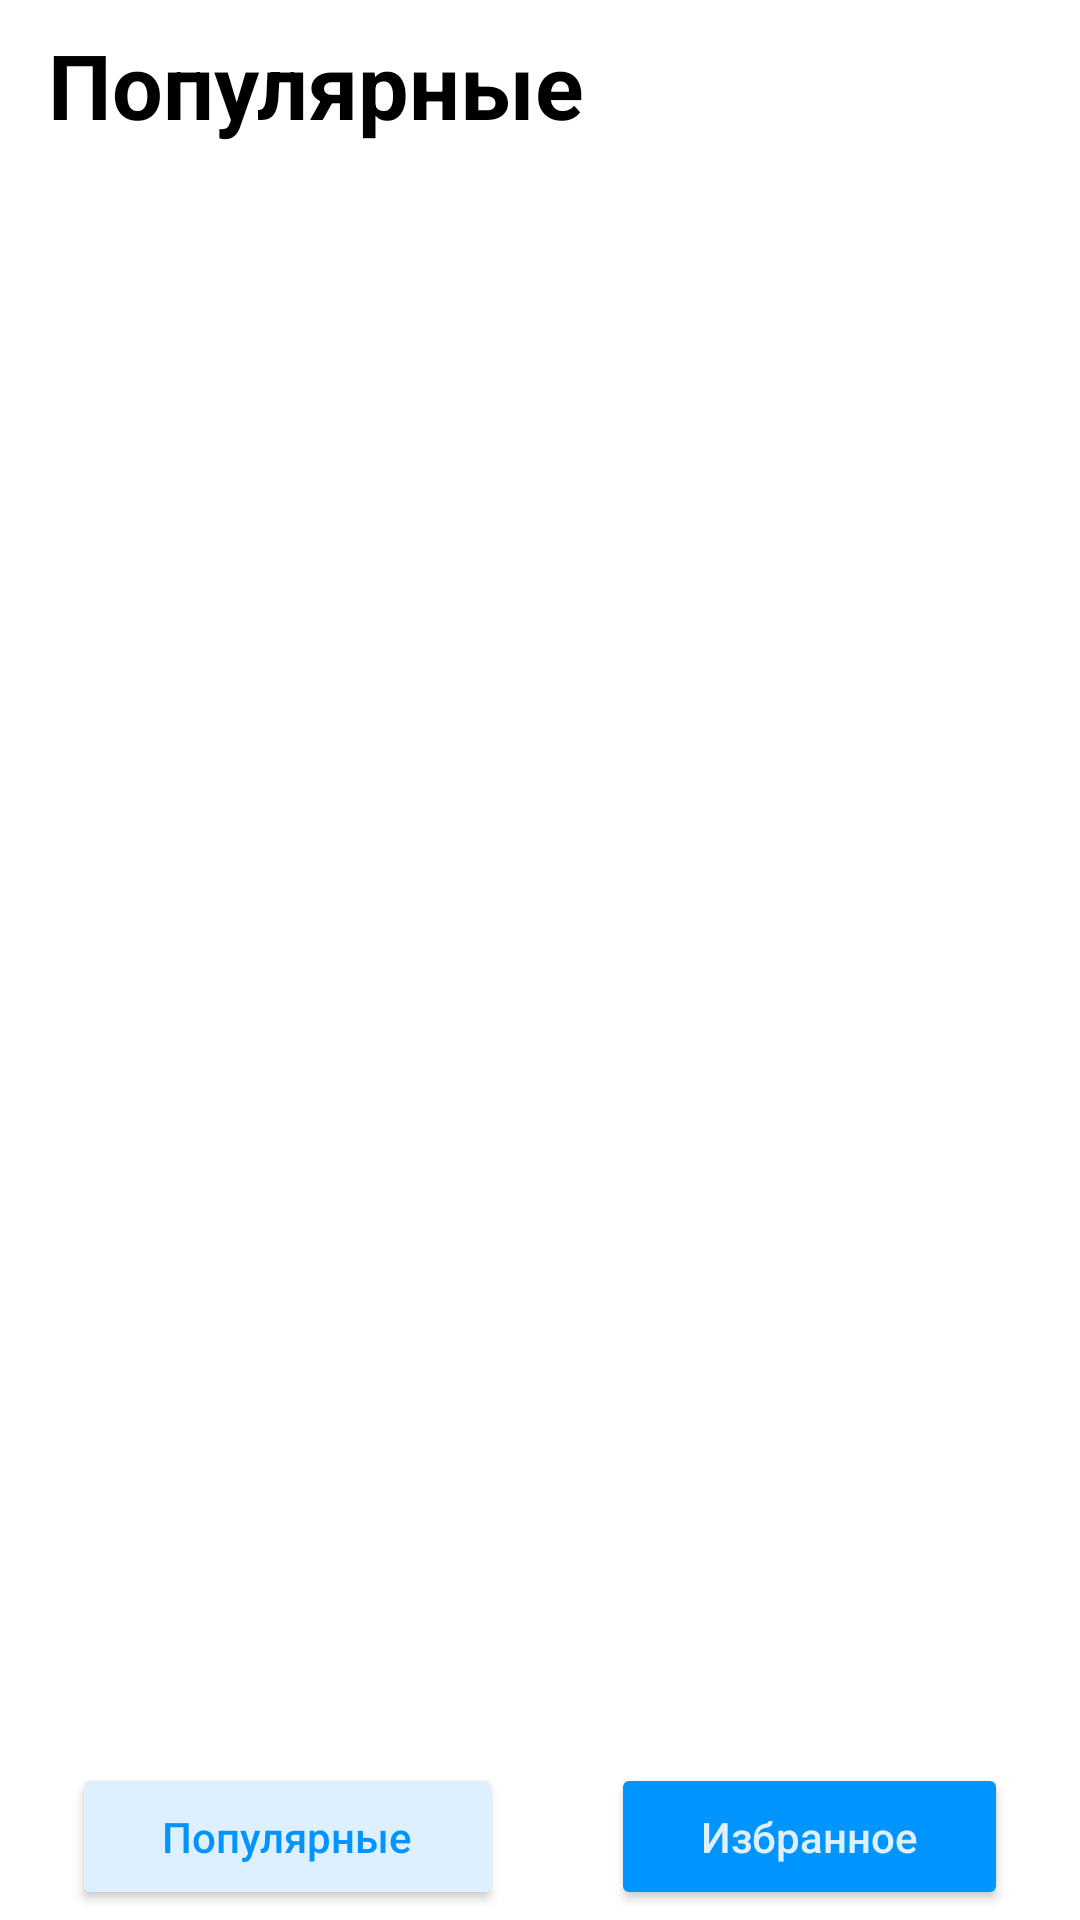

Layout XML and referenced resources for this Android screen:
<!-- AndroidManifest.xml: application theme Theme.Kirillina -->
<!-- res/layout/activity_main.xml -->
<?xml version="1.0" encoding="utf-8"?>
<androidx.constraintlayout.widget.ConstraintLayout xmlns:android="http://schemas.android.com/apk/res/android"
    xmlns:app="http://schemas.android.com/apk/res-auto"
    xmlns:tools="http://schemas.android.com/tools"
    android:layout_width="match_parent"
    android:layout_height="match_parent"
    tools:context=".MainActivity">

    <TextView
        android:id="@+id/textView"
        android:layout_width="wrap_content"
        android:layout_height="wrap_content"
        android:layout_marginStart="16dp"
        android:layout_marginTop="8dp"
        android:text="Популярные"
        android:textColor="@color/black"
        android:textStyle="bold"
        android:textSize="30dp"
        app:layout_constraintStart_toStartOf="parent"
        app:layout_constraintTop_toTopOf="parent" />

    <androidx.recyclerview.widget.RecyclerView
        android:id="@+id/recyclerview"
        android:layout_width="match_parent"
        android:layout_height="match_parent"
        android:layout_marginTop="52dp"
        app:layout_constraintTop_toBottomOf="@+id/textView"
        tools:layout_editor_absoluteX="16dp" >

    </androidx.recyclerview.widget.RecyclerView>

    <androidx.appcompat.widget.Toolbar
        android:id="@+id/toolbar"
        android:layout_width="match_parent"
        android:layout_height="wrap_content"
        android:background="@color/white"
        android:minHeight="?attr/actionBarSize"
        android:theme="?attr/actionBarTheme"
        app:layout_constraintBottom_toBottomOf="parent"
        app:layout_constraintEnd_toEndOf="parent"
        app:layout_constraintStart_toStartOf="parent" />

    <Button
        android:id="@+id/button"
        android:layout_width="wrap_content"
        android:layout_height="wrap_content"
        android:layout_marginStart="24dp"
        android:backgroundTint="@color/light_blue"
        android:textColor="@color/dark_blue"
        android:paddingLeft="30dp"
        android:paddingTop="15dp"
        android:paddingRight="30dp"
        android:paddingBottom="15dp"
        android:text="Популярные"
        app:cornerRadius="30dp"
        android:textAllCaps="false"
        app:layout_constraintBottom_toBottomOf="parent"
        app:layout_constraintStart_toStartOf="@+id/toolbar"
        app:layout_constraintTop_toTopOf="@+id/toolbar" />

    <Button
        android:id="@+id/button2"
        android:layout_width="wrap_content"
        android:layout_height="wrap_content"
        android:layout_marginEnd="24dp"
        android:textColor="@color/light_blue"
        android:backgroundTint="@color/dark_blue"
        android:paddingLeft="30dp"
        android:paddingTop="15dp"
        android:paddingRight="30dp"
        android:paddingBottom="15dp"
        android:text="Избранное"
        app:cornerRadius="30dp"
        android:textAllCaps="false"
        app:layout_constraintBottom_toBottomOf="parent"
        app:layout_constraintEnd_toEndOf="@+id/toolbar"
        app:layout_constraintTop_toTopOf="@+id/toolbar" />


</androidx.constraintlayout.widget.ConstraintLayout>
<!-- resources referenced by this layout -->
<resources>
  <color name="black">#FF000000</color>
  <color name="dark_blue">#0094FF</color>
  <color name="light_blue">#DEEFFF</color>
  <color name="white">#FFFFFFFF</color>
  <style name="Theme.Kirillina" parent="Theme.MaterialComponents.DayNight.NoActionBar">
          
          <item name="colorPrimary">@color/purple_500</item>
          <item name="colorPrimaryVariant">@color/purple_700</item>
          <item name="colorOnPrimary">@color/white</item>
          
          <item name="colorSecondary">@color/teal_200</item>
          <item name="colorSecondaryVariant">@color/teal_700</item>
          <item name="colorOnSecondary">@color/black</item>
          
          <item name="android:statusBarColor">?attr/colorPrimaryVariant</item>
          
      </style>
  <color name="purple_500">#FF6200EE</color>
  <color name="purple_700">#FF3700B3</color>
  <color name="teal_200">#FF03DAC5</color>
  <color name="teal_700">#FF018786</color>
</resources>
